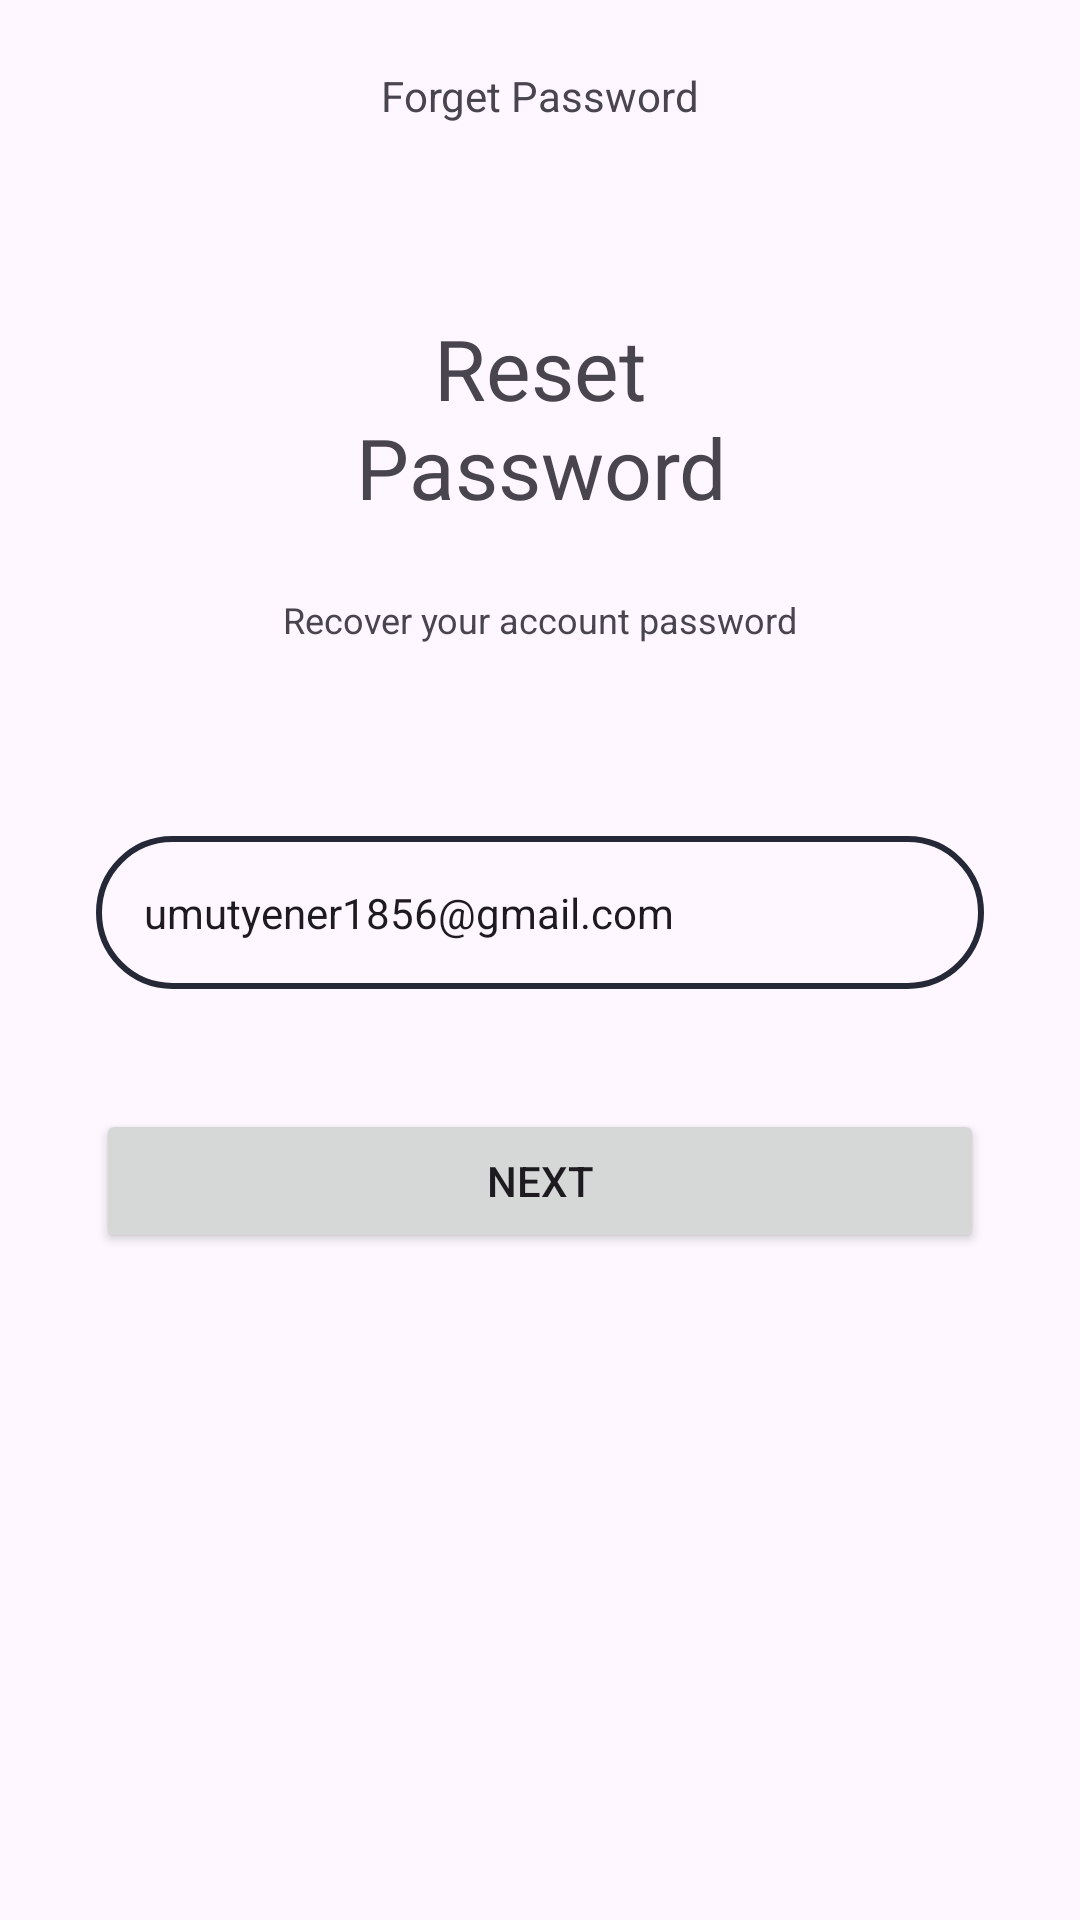

Write the Android layout XML for this screen, with the resource values it uses.
<!-- AndroidManifest.xml: application theme Theme.Movie -->
<!-- res/layout/fragment_send_reset_password_mail.xml -->
<?xml version="1.0" encoding="utf-8"?>
<androidx.constraintlayout.widget.ConstraintLayout xmlns:android="http://schemas.android.com/apk/res/android"
    xmlns:app="http://schemas.android.com/apk/res-auto"
    xmlns:tools="http://schemas.android.com/tools"
    android:layout_width="match_parent"
    android:layout_height="match_parent"
    tools:context=".ui.auth.LoginFragment">


    <com.google.android.material.appbar.MaterialToolbar
        android:id="@+id/materialToolbarLoginPage"
        android:layout_width="match_parent"
        android:layout_height="wrap_content"
        android:gravity="center"
        android:minHeight="?attr/actionBarSize"
        android:navigationIcon="@drawable/ic_back_arrow"
        android:textAlignment="center"
        app:flow_horizontalAlign="center"

        app:layout_constraintEnd_toEndOf="parent"
        app:layout_constraintStart_toStartOf="parent"
        app:layout_constraintTop_toTopOf="parent"
        app:title="Forget Password"
        app:titleCentered="true"
        app:titleTextAppearance="@style/Toolbar.TitleText"
        tools:ignore="MissingConstraints" />


    <TextView
        android:id="@+id/textViewResetPassword"
        android:layout_width="124dp"
        android:layout_height="wrap_content"
        android:layout_marginTop="40dp"
        android:text="Reset Password"
        android:textAlignment="center"
        android:textSize="28sp"
        app:layout_constraintEnd_toEndOf="parent"
        app:layout_constraintHorizontal_bias="0.5"
        app:layout_constraintStart_toStartOf="parent"
        app:layout_constraintTop_toBottomOf="@+id/materialToolbarLoginPage" />

    <TextView
        android:id="@+id/textViewPleaseEnterYourDetails"
        android:layout_width="wrap_content"
        android:layout_height="wrap_content"
        android:layout_marginTop="24dp"
        android:text="Recover your account password"
        android:textSize="12sp"
        app:layout_constraintEnd_toEndOf="parent"
        app:layout_constraintHorizontal_bias="0.5"
        app:layout_constraintStart_toStartOf="parent"
        app:layout_constraintTop_toBottomOf="@+id/textViewResetPassword" />

    <EditText
        android:id="@+id/editTextTextEmailAddress"
        android:layout_width="match_parent"
        android:layout_height="wrap_content"
        android:layout_marginStart="32dp"
        android:layout_marginTop="64dp"
        android:layout_marginEnd="32dp"
        android:background="@drawable/custom_edittext"
        android:ems="10"
        android:hint="Email"
        android:inputType="textEmailAddress"
        android:text="umutyener1856@gmail.com"
        android:textSize="14sp"
        app:layout_constraintEnd_toEndOf="parent"
        app:layout_constraintHorizontal_bias="0.0"
        app:layout_constraintStart_toStartOf="parent"
        app:layout_constraintTop_toBottomOf="@+id/textViewPleaseEnterYourDetails" />

    <Button
        android:id="@+id/buttonForgetPasswordNext"
        android:layout_width="match_parent"
        android:layout_height="wrap_content"
        android:layout_marginStart="32dp"
        android:layout_marginTop="40dp"
        android:layout_marginEnd="32dp"
        android:text="Next"
        android:textColorLink="#B62525"
        app:layout_constraintEnd_toEndOf="parent"
        app:layout_constraintHorizontal_bias="0.0"
        app:layout_constraintStart_toStartOf="parent"
        app:layout_constraintTop_toBottomOf="@+id/editTextTextEmailAddress" />

    <ProgressBar
        android:id="@+id/progressBar"
        style="?android:attr/progressBarStyle"
        android:layout_width="32sp"
        android:layout_height="32sp"
        android:visibility="gone"
        app:layout_constraintBottom_toBottomOf="@+id/buttonForgetPasswordNext"
        app:layout_constraintEnd_toEndOf="@+id/buttonForgetPasswordNext"
        app:layout_constraintStart_toStartOf="@+id/buttonForgetPasswordNext"
        app:layout_constraintTop_toTopOf="@+id/buttonForgetPasswordNext" />

</androidx.constraintlayout.widget.ConstraintLayout>
<!-- resources referenced by this layout -->
<resources>
  <!-- drawable custom_edittext (drawable) -->
  <selector xmlns:android="http://schemas.android.com/apk/res/android">
      
      <item android:state_focused="true">
          <shape>
              <stroke
                  android:width="2dp"
                  android:color="@color/colorPrimary" />
              <corners android:radius="30dp" />
              <padding
                  android:left="16dp"
                  android:top="16dp"
                  android:right="16dp"
                  android:bottom="16dp" />
          </shape>
      </item>
  
      
      <item>
          <shape>
              <stroke
                  android:width="2dp"
                  android:color="@color/colorPrimarySoft" />
              <corners android:radius="30dp" />
              <padding
                  android:left="16dp"
                  android:top="16dp"
                  android:right="16dp"
                  android:bottom="16dp" />
          </shape>
      </item>
  </selector>
  <style name="Toolbar.TitleText" parent="TextAppearance.Widget.AppCompat.Toolbar.Title">
          <item name="android:textSize">16sp</item>
      </style>
  <style name="Theme.Movie" parent="Base.Theme.Movie" />
  <color name="colorPrimary">#6456FF</color>
  <color name="colorPrimarySoft">#252836</color>
  <style name="Base.Theme.Movie" parent="Theme.Material3.DayNight.NoActionBar">
          <item name="colorPrimary">@color/white</item>
      </style>
  <color name="white">#FFFFFFFF</color>
</resources>
